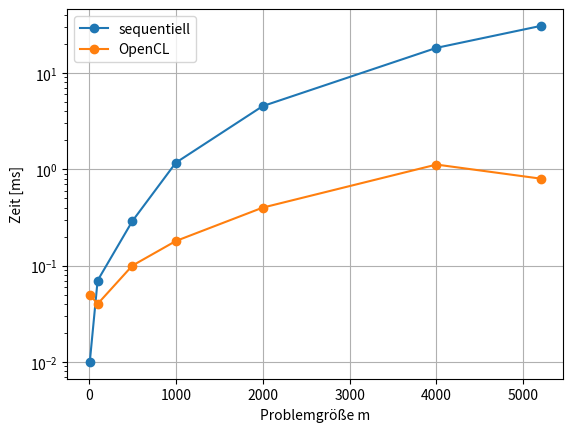
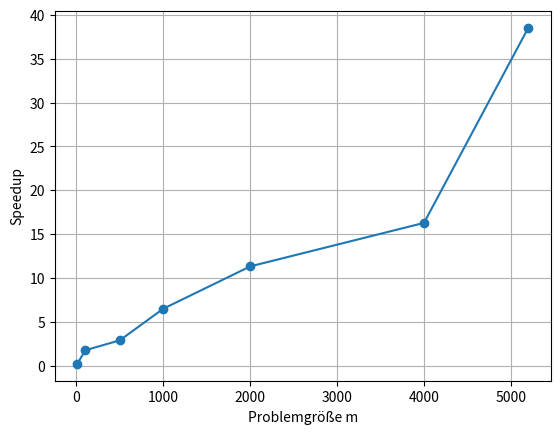
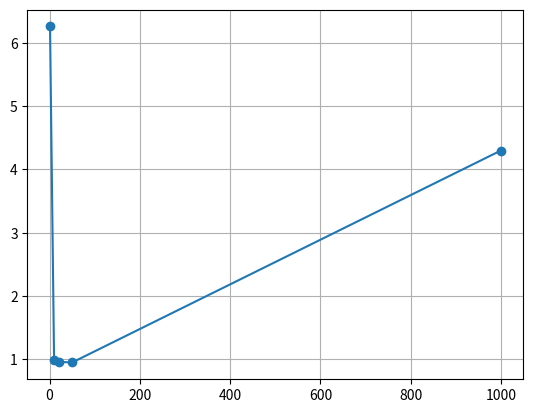

Write Python code to recreate these figures, in order. (Note: this script raises an exception after producing the figures.)
# -*- coding: utf-8 -*-
"""
Created on Sat Dec  3 16:25:55 2022

[redacted]
"""
import numpy as np
import matplotlib.pyplot as plt

matrix_sizes = [10, 100, 500, 1000, 2000, 4000, 5200]
local_work_sizes = [1, 10, 20, 50, 1000]

time_sequential = [0.01, 0.07, 0.29, 1.17, 4.53, 18.24, 30.82]
time_cpu = [0.09, 0.50, 0.35, 1.23, 4.69, 16.77, 28.41]
time_gpu = [[0.05, 0.04, 0.10, 0.18, 0.40, 1.12, 0.80],
            [0.03, 0.07, 0.30, 2.56, 1.76, 6.26, 5.79],
            [0.03, 0.04, 0.13, 0.21, 0.35, 0.99, 1.10],
            [0.06, 0.04, 0.10, 0.18, 0.36, 0.96, 0.84],
            [0.03, 0.04, 0.09, 0.14, 0.28, 0.95, None],
            [0.03, 0.04, 0.17, 2.33, 1.99, 4.30, None]]

# convert to numpy arrays
time_sequential = np.array(time_sequential)
time_cup = np.array(time_cpu)
time_gpu = np.array(time_gpu)

# first get all values with automatic opencl lws
time_gpu_auto = time_gpu[0,:]

# make time plot for auto lws
fig1, ax1 = plt.subplots(dpi=600)
ax1.plot(matrix_sizes, time_sequential, label="sequentiell", marker="o")
# ax1.plot(matrix_sizes, time_cpu, label="Stream", marker="o")
ax1.plot(matrix_sizes, time_gpu_auto, label="OpenCL", marker="o")
ax1.set(xlabel="Problemgröße m", ylabel="Zeit [ms]")
# ax1.set_xscale("log")
ax1.set_yscale("log")
ax1.legend(loc="upper left")
ax1.grid()

# speedup
speedup = time_sequential/time_gpu_auto
fig2, ax2 = plt.subplots(dpi=600)
ax2.plot(matrix_sizes, speedup, marker="o")
ax2.set(xlabel="Problemgröße m", ylabel="Speedup")
ax2.grid()

# lws vs time and speedup
times = time_gpu[:,5]
times = times[1::]
fig3, ax3 = plt.subplots(dpi=600)
ax3.plot(local_work_sizes, times, marker="o")
ax3.grid()

fig34, ax4 = plt.subplots(dpi=600)
X, Y = np.meshgrid(matrix_sizes, local_work_sizes)
Z = time_gpu[1::,:]
cp = ax4.contourf(X, Y, Z)
# fig.colorbar(cp) # Add a colorbar to a plot


# fig1.savefig("auto_lws.pdf")
# fig2.savefig("auto_speedup.pdf")

# plt.show()


